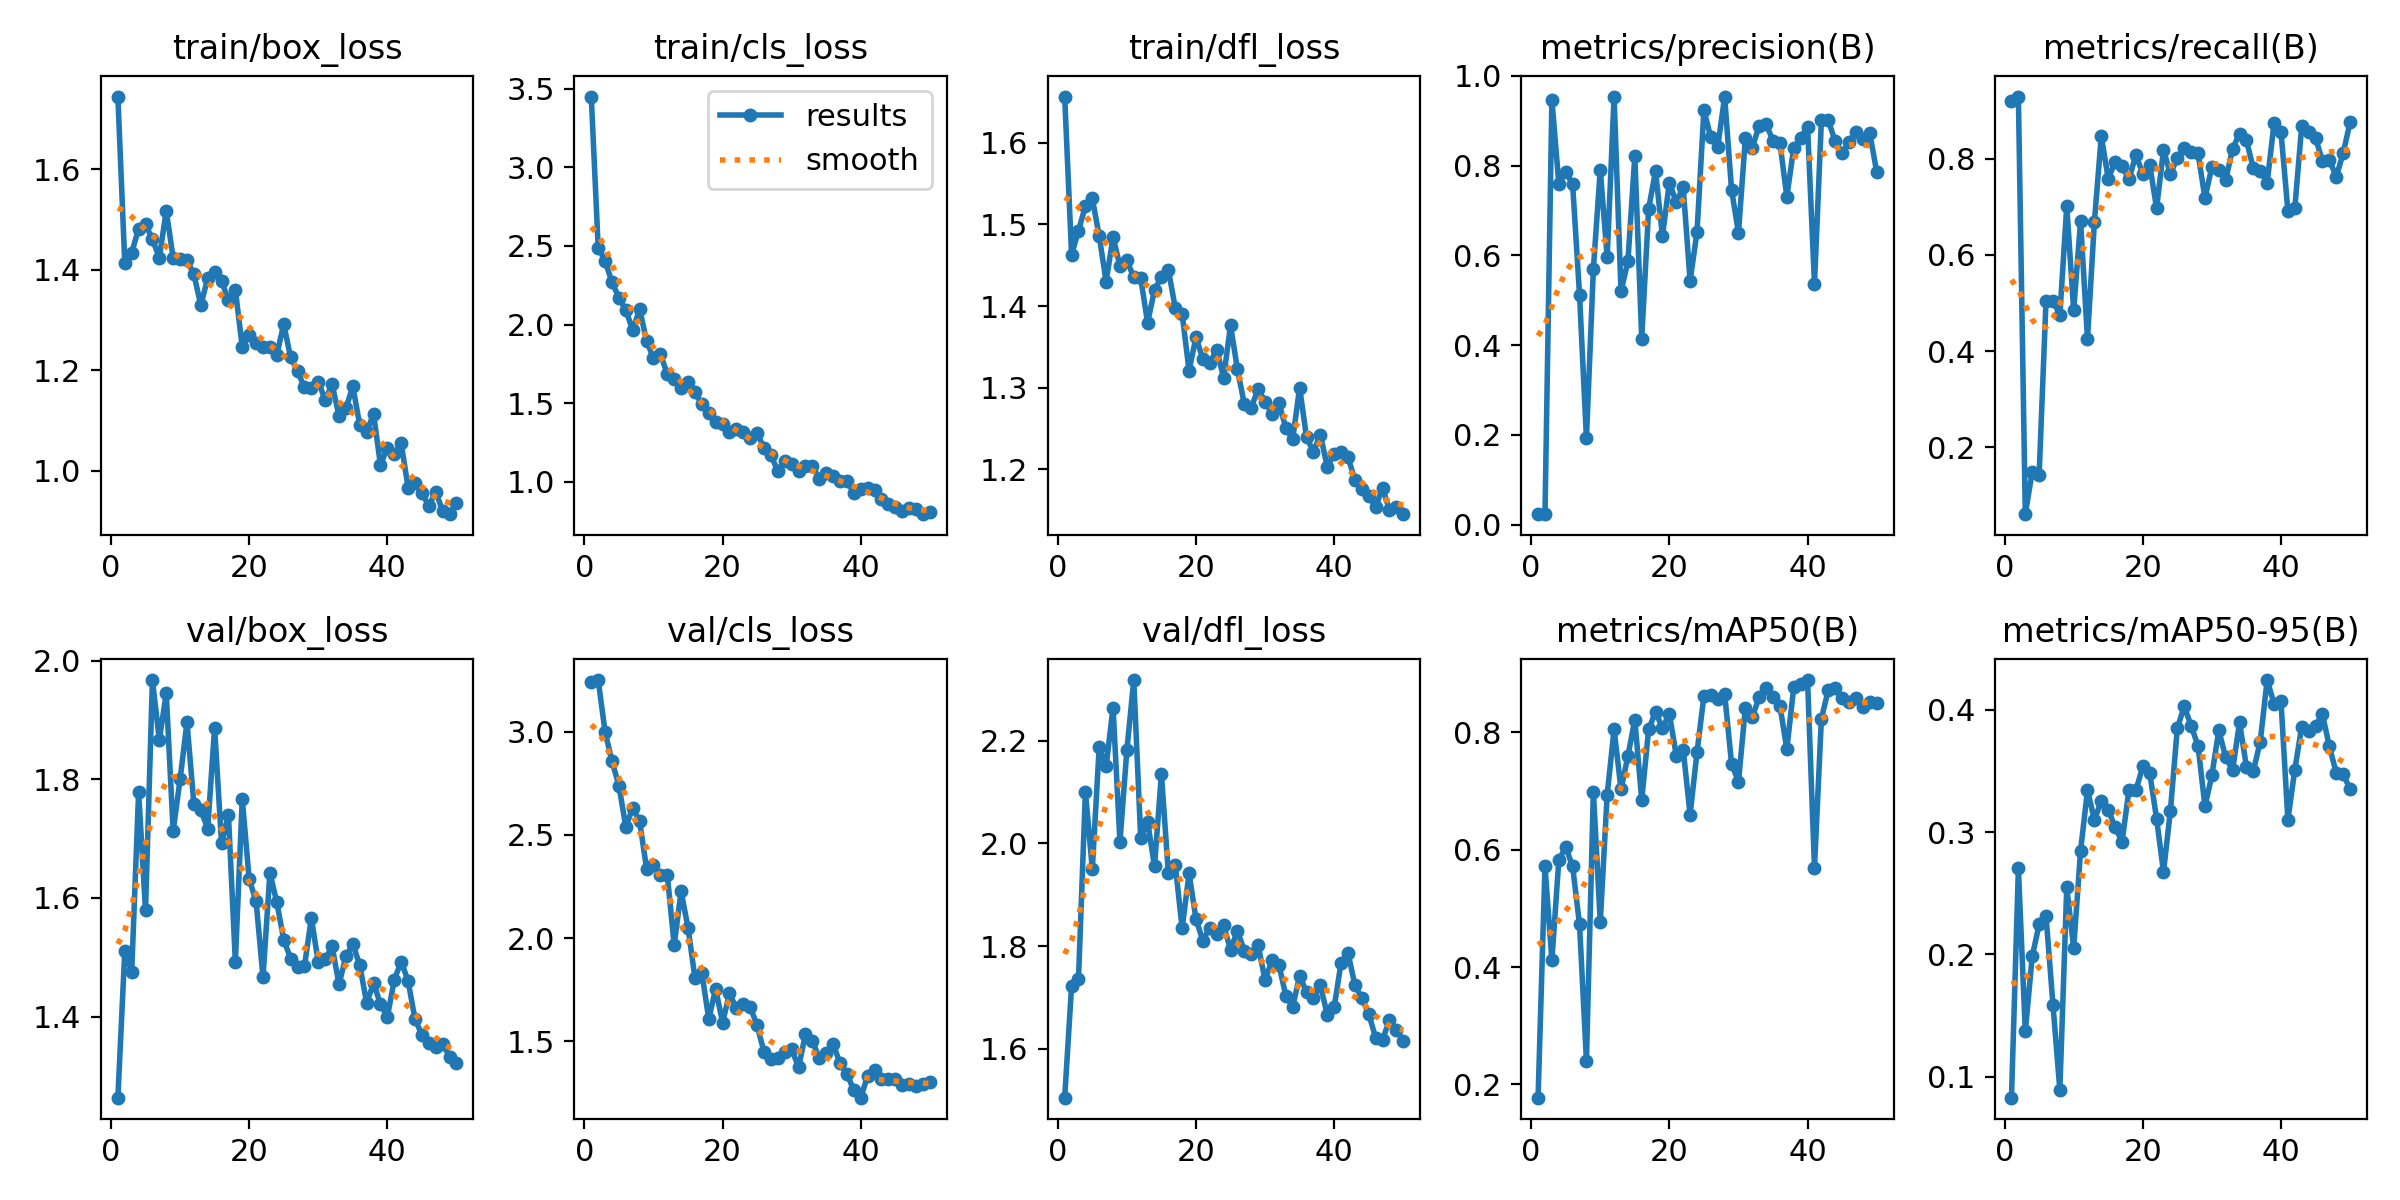

The table this chart was drawn from, first rows:
epoch, time, train/box_loss, train/cls_loss, train/dfl_loss, metrics/precision(B), metrics/recall(B), metrics/mAP50(B), metrics/mAP50-95(B), val/box_loss, val/cls_loss, val/dfl_loss, lr/pg0, lr/pg1, lr/pg2
1, 23.28, 1.745, 3.451, 1.657, 0.02351, 0.9192, 0.1774, 0.08305, 1.263, 3.24, 1.504, 0.0002001, 0.0002001, 0.0002001
2, 30.44, 1.413, 2.49, 1.463, 0.02338, 0.9293, 0.5716, 0.2703, 1.51, 3.25, 1.722, 0.0004062, 0.0004062, 0.0004062
3, 37.91, 1.434, 2.404, 1.493, 0.9474, 0.06061, 0.4115, 0.1371, 1.475, 2.999, 1.736, 0.0006039, 0.0006039, 0.0006039
4, 45.38, 1.482, 2.269, 1.522, 0.7599, 0.1492, 0.5821, 0.1984, 1.778, 2.857, 2.101, 0.000793, 0.000793, 0.000793
5, 53.57, 1.49, 2.172, 1.532, 0.7868, 0.1414, 0.6049, 0.2245, 1.579, 2.738, 1.95, 0.0009737, 0.0009737, 0.0009737
6, 60.24, 1.46, 2.091, 1.486, 0.7587, 0.505, 0.5715, 0.2316, 1.967, 2.538, 2.189, 0.001146, 0.001146, 0.001146
7, 67.09, 1.424, 1.966, 1.43, 0.5123, 0.505, 0.4726, 0.1591, 1.866, 2.63, 2.151, 0.001259, 0.001259, 0.001259
8, 73.77, 1.518, 2.098, 1.485, 0.1922, 0.4748, 0.2403, 0.08948, 1.945, 2.565, 2.265, 0.001231, 0.001231, 0.001231
9, 80.07, 1.424, 1.898, 1.449, 0.5695, 0.7013, 0.6992, 0.2549, 1.712, 2.337, 2.003, 0.001203, 0.001203, 0.001203
10, 86.81, 1.422, 1.785, 1.456, 0.7914, 0.4849, 0.4767, 0.205, 1.8, 2.355, 2.182, 0.001174, 0.001174, 0.001174
11, 93.49, 1.419, 1.812, 1.435, 0.596, 0.6703, 0.6938, 0.2848, 1.896, 2.307, 2.319, 0.001146, 0.001146, 0.001146
12, 100.4, 1.391, 1.685, 1.435, 0.9541, 0.4249, 0.8052, 0.3341, 1.758, 2.306, 2.011, 0.001118, 0.001118, 0.001118
13, 107.9, 1.33, 1.653, 1.38, 0.5202, 0.6688, 0.7031, 0.3101, 1.748, 1.966, 2.042, 0.001089, 0.001089, 0.001089
14, 114.7, 1.383, 1.599, 1.42, 0.5869, 0.847, 0.7597, 0.3253, 1.717, 2.227, 1.955, 0.001061, 0.001061, 0.001061
15, 121.7, 1.395, 1.634, 1.436, 0.8212, 0.7583, 0.8221, 0.3181, 1.887, 2.049, 2.136, 0.001033, 0.001033, 0.001033
16, 129.5, 1.377, 1.57, 1.445, 0.4148, 0.7929, 0.6846, 0.3041, 1.692, 1.808, 1.942, 0.001005, 0.001005, 0.001005
17, 136.7, 1.34, 1.493, 1.398, 0.7044, 0.7849, 0.8053, 0.2919, 1.74, 1.832, 1.959, 0.0009763, 0.0009763, 0.0009763
18, 143.9, 1.361, 1.439, 1.391, 0.788, 0.7568, 0.8352, 0.3343, 1.492, 1.607, 1.834, 0.000948, 0.000948, 0.000948
19, 151, 1.246, 1.382, 1.321, 0.6432, 0.8081, 0.8077, 0.334, 1.767, 1.754, 1.942, 0.0009197, 0.0009197, 0.0009197
20, 158, 1.27, 1.366, 1.362, 0.7625, 0.7689, 0.8317, 0.3535, 1.631, 1.59, 1.853, 0.0008914, 0.0008914, 0.0008914
21, 165.4, 1.254, 1.314, 1.335, 0.7185, 0.7879, 0.7607, 0.3486, 1.595, 1.731, 1.81, 0.0008631, 0.0008631, 0.0008631
22, 172.4, 1.246, 1.334, 1.33, 0.7518, 0.697, 0.7707, 0.3108, 1.466, 1.659, 1.836, 0.0008348, 0.0008348, 0.0008348
23, 179.4, 1.246, 1.314, 1.347, 0.5432, 0.8182, 0.6601, 0.2673, 1.642, 1.679, 1.824, 0.0008065, 0.0008065, 0.0008065
24, 186.6, 1.231, 1.276, 1.312, 0.6523, 0.7683, 0.7661, 0.3175, 1.593, 1.667, 1.84, 0.0007782, 0.0007782, 0.0007782
25, 193.4, 1.291, 1.311, 1.377, 0.9238, 0.8016, 0.8622, 0.3847, 1.53, 1.576, 1.793, 0.0007499, 0.0007499, 0.0007499
26, 201, 1.225, 1.212, 1.323, 0.8629, 0.8232, 0.8631, 0.4026, 1.498, 1.447, 1.83, 0.0007216, 0.0007216, 0.0007216
27, 207.9, 1.198, 1.167, 1.28, 0.842, 0.8144, 0.8571, 0.3868, 1.483, 1.413, 1.791, 0.0006934, 0.0006934, 0.0006934
28, 215.4, 1.166, 1.07, 1.276, 0.9534, 0.8109, 0.8655, 0.3703, 1.485, 1.418, 1.784, 0.0006651, 0.0006651, 0.0006651
29, 222.6, 1.164, 1.133, 1.299, 0.7464, 0.7182, 0.7467, 0.321, 1.566, 1.45, 1.802, 0.0006368, 0.0006368, 0.0006368
30, 229.5, 1.177, 1.116, 1.283, 0.6503, 0.7828, 0.7158, 0.3463, 1.491, 1.46, 1.733, 0.0006085, 0.0006085, 0.0006085
31, 236.7, 1.141, 1.071, 1.268, 0.8618, 0.7761, 0.8424, 0.3831, 1.496, 1.374, 1.772, 0.0005802, 0.0005802, 0.0005802
32, 243.9, 1.172, 1.099, 1.282, 0.8403, 0.7555, 0.8257, 0.3611, 1.518, 1.534, 1.764, 0.0005519, 0.0005519, 0.0005519
33, 250.9, 1.109, 1.1, 1.251, 0.8894, 0.8209, 0.8609, 0.3505, 1.454, 1.502, 1.703, 0.0005236, 0.0005236, 0.0005236
34, 257.7, 1.124, 1.02, 1.237, 0.8928, 0.8519, 0.8765, 0.3895, 1.502, 1.417, 1.681, 0.0004953, 0.0004953, 0.0004953
35, 265, 1.168, 1.058, 1.3, 0.8557, 0.8384, 0.8612, 0.3533, 1.522, 1.442, 1.742, 0.000467, 0.000467, 0.000467
36, 271.7, 1.091, 1.035, 1.239, 0.8508, 0.7797, 0.8455, 0.3498, 1.487, 1.487, 1.71, 0.0004387, 0.0004387, 0.0004387
37, 278.4, 1.077, 1.007, 1.222, 0.7307, 0.7747, 0.7715, 0.3739, 1.423, 1.392, 1.699, 0.0004104, 0.0004104, 0.0004104
38, 285.8, 1.113, 1.003, 1.243, 0.8401, 0.7499, 0.877, 0.4241, 1.456, 1.341, 1.724, 0.0003821, 0.0003821, 0.0003821
39, 292.8, 1.011, 0.9302, 1.203, 0.8612, 0.8737, 0.8828, 0.4049, 1.421, 1.262, 1.666, 0.0003538, 0.0003538, 0.0003538
40, 300.1, 1.046, 0.9546, 1.219, 0.8871, 0.8557, 0.8894, 0.4072, 1.399, 1.227, 1.681, 0.0003255, 0.0003255, 0.0003255
41, 379.4, 1.033, 0.9577, 1.221, 0.5367, 0.6919, 0.5695, 0.3099, 1.462, 1.332, 1.768, 0.0002972, 0.0002972, 0.0002972
42, 386, 1.054, 0.9464, 1.215, 0.901, 0.697, 0.8232, 0.3509, 1.493, 1.361, 1.786, 0.0002689, 0.0002689, 0.0002689
43, 392.6, 0.9662, 0.8884, 1.187, 0.9012, 0.8674, 0.8729, 0.3859, 1.46, 1.318, 1.724, 0.0002406, 0.0002406, 0.0002406
44, 399.4, 0.9754, 0.8586, 1.176, 0.8542, 0.8561, 0.8755, 0.3829, 1.395, 1.319, 1.699, 0.0002123, 0.0002123, 0.0002123
45, 407.6, 0.9556, 0.8413, 1.167, 0.8272, 0.8434, 0.8591, 0.3867, 1.37, 1.317, 1.668, 0.0001841, 0.0001841, 0.0001841
46, 415.1, 0.9296, 0.8133, 1.154, 0.8538, 0.795, 0.8519, 0.3963, 1.355, 1.288, 1.621, 0.0001558, 0.0001558, 0.0001558
47, 421.7, 0.958, 0.832, 1.178, 0.8757, 0.7982, 0.8581, 0.3699, 1.349, 1.291, 1.618, 0.0001275, 0.0001275, 0.0001275
48, 428.5, 0.9196, 0.8261, 1.15, 0.8596, 0.7625, 0.843, 0.3485, 1.354, 1.281, 1.655, 9.91726e-05, 9.91726e-05, 9.91726e-05
49, 435, 0.9132, 0.7939, 1.155, 0.872, 0.8114, 0.8526, 0.3472, 1.332, 1.294, 1.637, 7.08784e-05, 7.08784e-05, 7.08784e-05
50, 441.7, 0.9358, 0.8083, 1.145, 0.7867, 0.8758, 0.8498, 0.335, 1.322, 1.303, 1.615, 4.25842e-05, 4.25842e-05, 4.25842e-05
